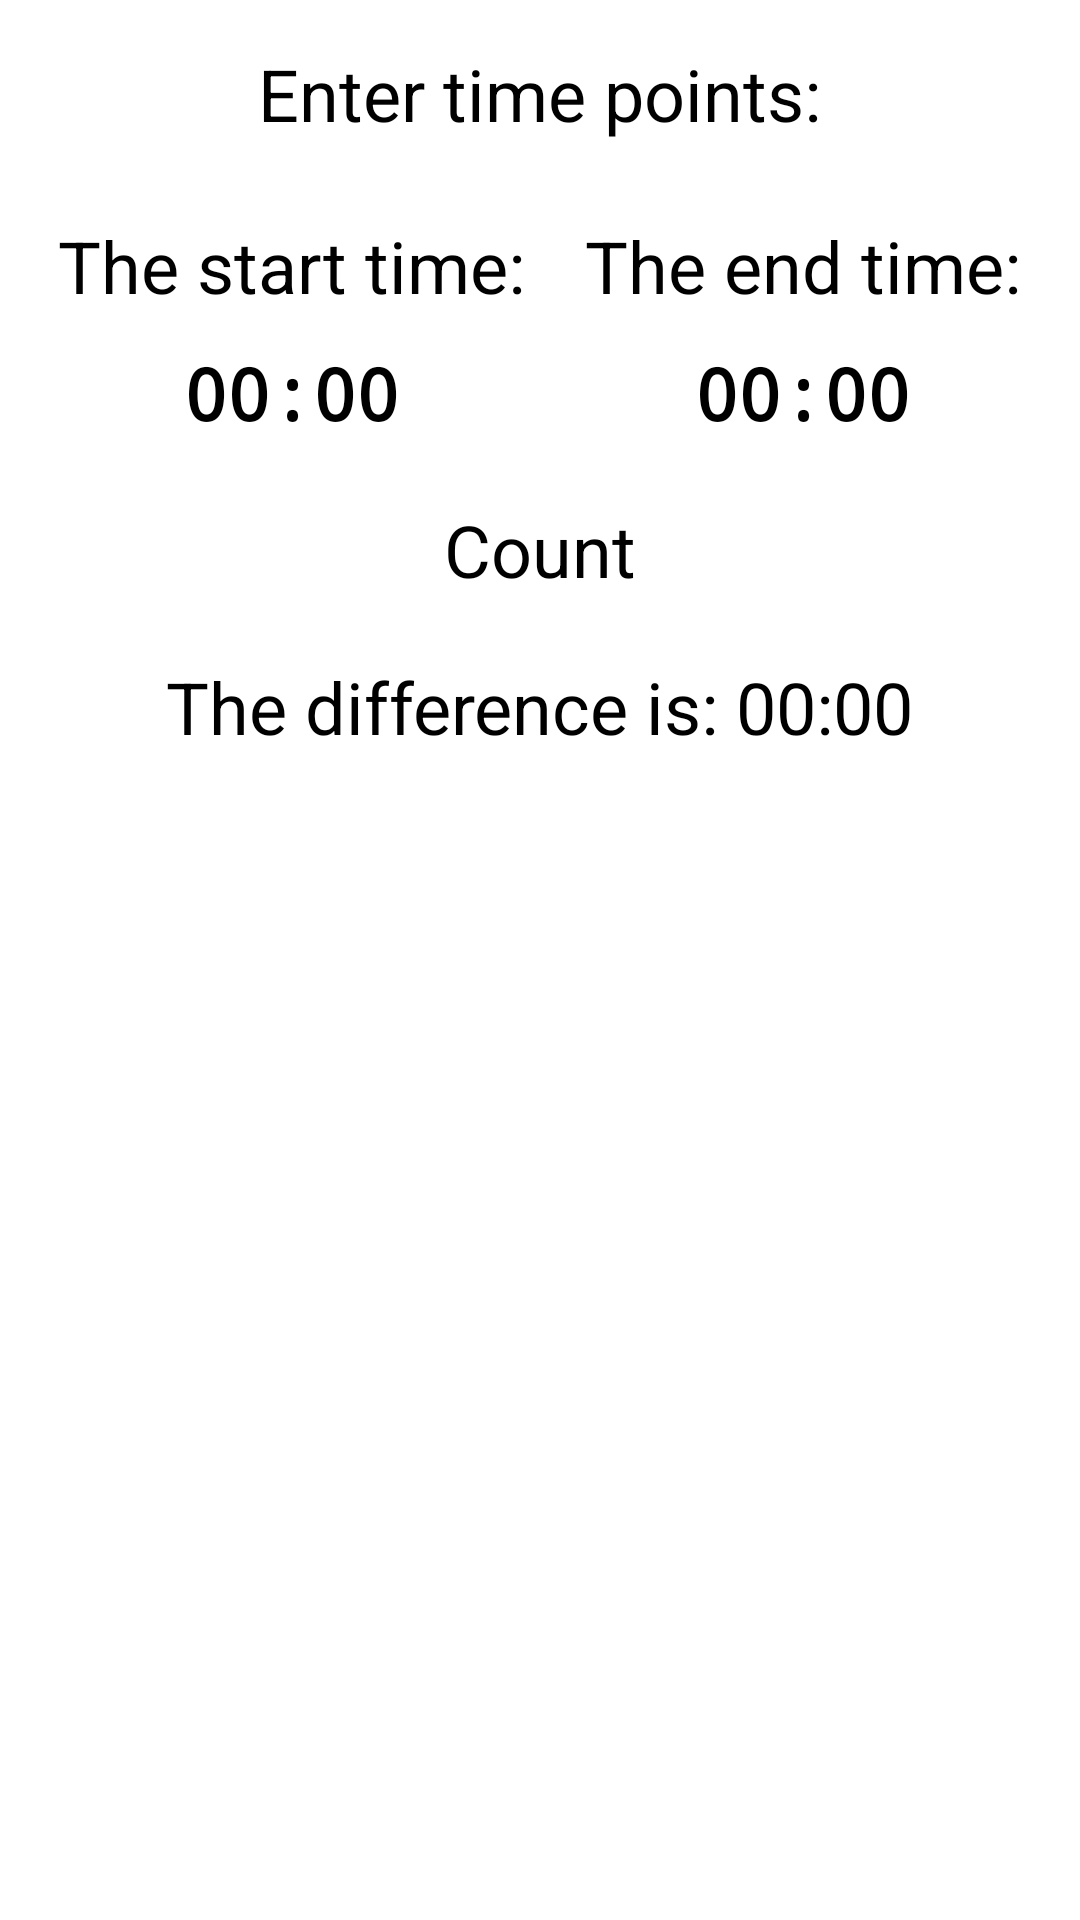

Layout XML and referenced resources for this Android screen:
<!-- AndroidManifest.xml: application theme AppTheme -->
<!-- res/layout/activity_numbers_time.xml -->
<LinearLayout xmlns:android="http://schemas.android.com/apk/res/android"
    xmlns:tools="http://schemas.android.com/tools"
    android:layout_width="match_parent"
    android:layout_height="match_parent"
    android:paddingLeft="@dimen/activity_horizontal_margin"
    android:paddingRight="@dimen/activity_horizontal_margin"
    android:paddingTop="@dimen/activity_vertical_margin"
    android:paddingBottom="@dimen/activity_vertical_margin"
    tools:context="vavan.com.secret_base.NumbersTimeActivity"
    android:orientation="vertical"
    >

    <TextView
        android:text="Enter time points:"
        android:textSize="24sp"
        android:layout_width="wrap_content"
        android:layout_height="wrap_content"
        android:layout_gravity="center"
        android:layout_margin="15dp" />

    <LinearLayout
        android:layout_width="match_parent"
        android:layout_height="wrap_content"
        android:orientation="horizontal"
        android:layout_margin="10dp"

        >

        <LinearLayout
            android:layout_width="wrap_content"
            android:layout_height="wrap_content"
            android:orientation="vertical"
            android:layout_weight="1">

            <TextView
                android:text="The start time:"
                android:textSize="24sp"
                android:layout_width="wrap_content"
                android:layout_height="wrap_content"
                android:layout_gravity="center"
                android:layout_marginBottom="10dp"/>

            <Button
                android:id="@+id/btFirstTime_Num"
                android:layout_width="wrap_content"
                android:layout_height="wrap_content"
                android:text="00:00"
                android:textSize="24sp"
                android:typeface="monospace"
                android:layout_gravity="center"
                android:textStyle="bold" />

        </LinearLayout>

        <LinearLayout
            android:layout_width="wrap_content"
            android:layout_height="wrap_content"
            android:orientation="vertical"
            android:layout_weight="1">

            <TextView
                android:text="The end time:"
                android:textSize="24sp"
                android:layout_width="wrap_content"
                android:layout_height="wrap_content"
                android:layout_gravity="center"
                android:layout_marginBottom="10dp"/>

            <Button
                android:id="@+id/btSecondTime_Num"
                android:layout_width="wrap_content"
                android:layout_height="wrap_content"
                android:text="00:00"
                android:textSize="24sp"
                android:layout_gravity="center"
                android:textStyle="bold"
                android:typeface="monospace" />

        </LinearLayout>

    </LinearLayout>


    <Button
        android:id="@+id/btCount_Num"
        android:layout_width="wrap_content"
        android:layout_height="wrap_content"
        android:textSize="24sp"
        android:text="Count"
        android:layout_gravity="center"
        android:layout_margin="10dp"
        android:typeface="normal" />

    <TextView
        android:id="@+id/tvResult_Num"
        android:text="The difference is: 00:00"
        android:textSize="24sp"
        android:layout_width="wrap_content"
        android:layout_height="wrap_content"
        android:layout_gravity="center"
        android:layout_margin="10dp"
        />




</LinearLayout>
<!-- resources referenced by this layout -->
<resources>
  <style name="AppTheme" parent="MyStyle">
          
      </style>
  <style name="MyStyle" />
</resources>
